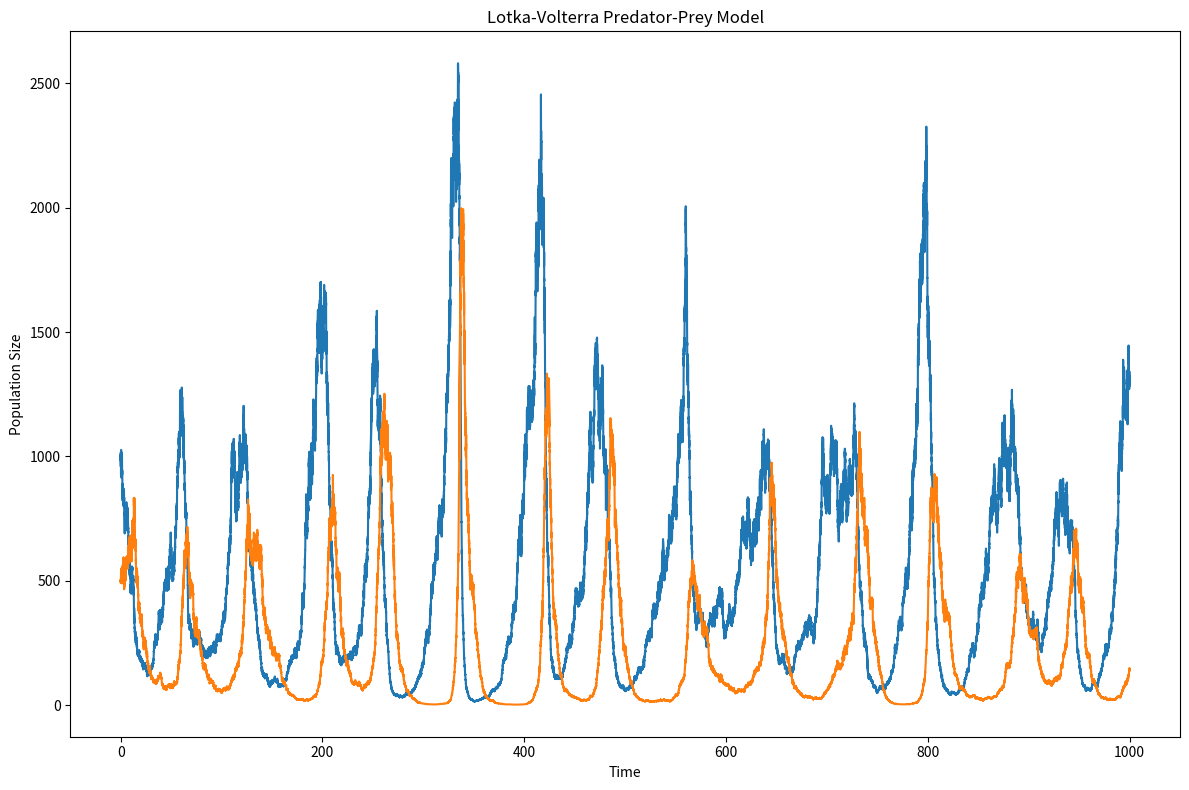

Write Python code to recreate this figure.
# Importing modules
import numpy as np
import matplotlib.pyplot as plt

# Setting up initial conditions
alpha = 0.1                 # prey growth rate
beta = 0.0004               # predation rate on prey
gamma = 0.15                # predator death rate
delta = 0.00035             # predator growth per prey eaten
K = 5000                    # carrying capacity
h = 0.45                    # handling time
x0 = 1000                   # initial prey population
y0 = 500                    # initial predator population

#noise variables
sigma_x = 0.1
sigma_y = 0.1


# Setting up time domain--
t_start, t_end = 0, 1000                 # start time, end time
dt = 0.01                               # resolution of time
n_steps = int((t_end - t_start)/dt)     # number of steps
# time domain
t = np.linspace(t_start, t_end, n_steps + 1)


# Pre-allocating arrays to store solutions
x = np.zeros(n_steps + 1)
y = np.zeros(n_steps + 1)
# setting up the first item in the array as initial conditions
x[0] = x0
y[0] = y0


# Lotka-Volterra Model
def lotka_volterra(x,y):

    # The prey equation
    dxdt = alpha*x*(1 - x/K) - (beta*x*y)/(1 + beta*h*x)
    # The predator equation
    dydt = (delta*x*y)/(1 + beta*h*x) - gamma*y
    return dxdt, dydt


# Euler-Maruyama Method
for i in range(n_steps):
    # Setting up the deterministic drift terms
    dxdt, dydt = lotka_volterra(x[i],y[i])

    # Mathematically modelling Brownian Motion
    dW_x = np.random.normal(0, np.sqrt(dt))
    dW_y = np.random.normal(0, np.sqrt(dt))

    # Setting up the stochastic diffusion terms
    noise_x = sigma_x * x[i] * dW_x
    noise_y = sigma_y * y[i] * dW_y

    # Iterate through:
    x[i+1] = x[i] + dxdt * dt + noise_x
    y[i+1] = y[i] + dydt * dt + noise_y

    # Guard against negative populations
    x[i + 1] = max(x[i + 1], 0)
    y[i + 1] = max(y[i + 1], 0)

# Plotting time series
plt.figure(figsize=(12,8))
plt.plot(t, x, label="Prey Population")
plt.plot(t, y, label="Predator Population")
plt.xlabel('Time')
plt.ylabel('Population Size')
plt.title("Lotka-Volterra Predator-Prey Model")
plt.tight_layout()
plt.savefig("LV_deterministic_timeseries.png", dpi=150)
plt.show()
